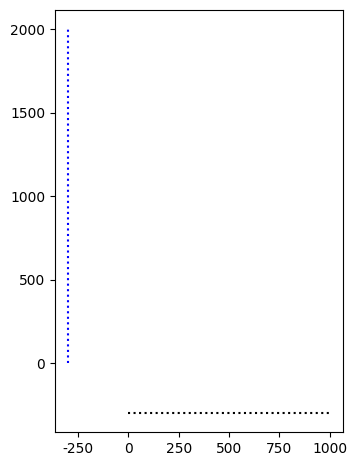

The matplotlib source for this figure:
# 通过打印两个圆, 来展示步态

import matplotlib.pyplot as plt

# 基础数据 一个174cm高的两足机器人, 应该以 100步 52秒的速度前进
# 假设机器人的移动速度是1.2m/s
# 那么每一步的距离就是0.624米
h = 1740
sample1_step = 100
sample1_time = 52
v = 1.2
x_p_step = v * sample1_time / sample1_step

# 基础坐标轴  高为2米的线 (2000)
ref_h = 2000
# 参考线 x   长1米
ref_x = 1000
# 参考线位于-300处
ref_offset = -300


def plot_ref_line():
    plt.axes([0.12,0.11,0.90/2,0.88])
    plt.vlines(ref_offset, 0, ref_h, 'blue', ':', "垂直两米参考线")
    plt.hlines(ref_offset, 0, ref_x, 'black', ':', "水平1米参考线")
    plt.rcParams['font.sans-serif'] = ['SimHei']  # 用来正常显示中文标签
    plt.rcParams['axes.unicode_minus'] = False  # 用来正常显示负号


if __name__ == '__main__':
    plot_ref_line()
    plt.show()
